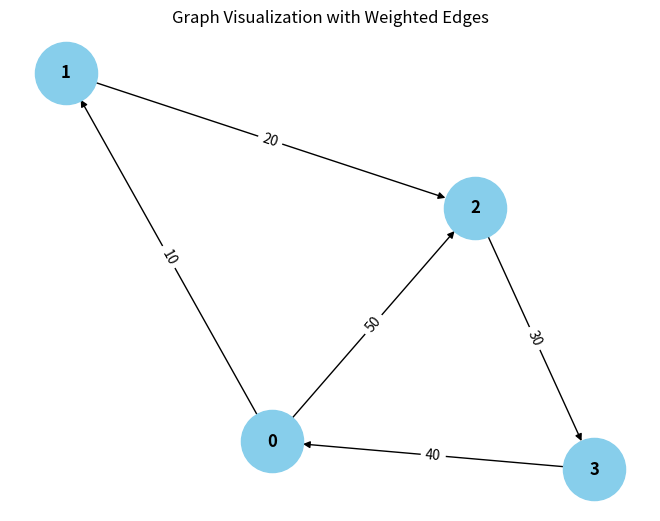

The matplotlib source for this figure:
from collections import defaultdict

# ---------------------------
# WeightedGraph Class
# ---------------------------
class WeightedGraph:
    def __init__(self, vertices):
        self.vertices = vertices
        self.adj_list = {i: [] for i in range(vertices)}  # Adjacency list for the graph
        self.edges = []  # List to store the edges (u, v, weight)

    def add_edge(self, u, v, weight):
        """Add a single edge to the graph."""
        if (u, v, weight) not in self.edges:
            self.edges.append((u, v, weight))
            self.adj_list[u].append((v, weight))

    def add_multiple_edges(self, edges):
        """Add multiple edges at once."""
        for u, v, weight in edges:
            self.add_edge(u, v, weight)

    def get_edges(self):
        """Return all edges in the graph."""
        return self.edges

    def print_edges(self):
        """Print the edges of the graph."""
        print("Edges in the graph:")
        for u, v, weight in self.edges:
            print(f"{u} -> {v} (Weight: {weight})")

    def print_adj_list(self):
        """Print the adjacency list of the graph."""
        print("Adjacency List of the graph:")
        for u in self.adj_list:
            print(f"{u} -> {self.adj_list[u]}")

    def is_cyclic_directed(self):
        """Detect if there is a cycle in a directed graph using DFS."""
        visited = [False] * self.vertices
        rec_stack = [False] * self.vertices

        def dfs(v):
            visited[v] = True
            rec_stack[v] = True
            for neighbor, _ in self.adj_list[v]:
                if not visited[neighbor] and dfs(neighbor):
                    return True
                elif rec_stack[neighbor]:
                    return True
            rec_stack[v] = False
            return False

        for node in range(self.vertices):
            if not visited[node]:
                if dfs(node):
                    return True
        return False

    def is_cyclic_undirected(self):
        """Detect if there is a cycle in an undirected graph using DFS."""
        visited = [False] * self.vertices

        def dfs(v, parent):
            visited[v] = True
            for neighbor, _ in self.adj_list[v]:
                if not visited[neighbor]:
                    if dfs(neighbor, v):
                        return True
                elif parent != neighbor:
                    return True
            return False

        for node in range(self.vertices):
            if not visited[node]:
                if dfs(node, -1):
                    return True
        return False

    def is_negative_cycle(self):
        """Detect if there is a negative cycle using Bellman-Ford."""
        dist = [float("inf")] * self.vertices
        dist[0] = 0  # Start from node 0

        for _ in range(self.vertices - 1):
            for u, v, weight in self.edges:
                if dist[u] != float("inf") and dist[u] + weight < dist[v]:
                    dist[v] = dist[u] + weight

        for u, v, weight in self.edges:
            if dist[u] != float("inf") and dist[u] + weight < dist[v]:
                return True  # Negative cycle detected
        return False

    def reset_graph(self):
        """Reset the graph to its empty state."""
        self.edges = []  # Clear all edges
        self.adj_list = {i: [] for i in range(self.vertices)}  # Reset adjacency list for each vertex

    def union(self, parent, u, v):
        """Union-find helper function."""
        root_u = self.find_parent(parent, u)
        root_v = self.find_parent(parent, v)
        if root_u != root_v:
            parent[root_u] = root_v

    def find_parent(self, parent, v):
        """Find the root of the node using path compression."""
        if parent[v] == -1:
            return v
        parent[v] = self.find_parent(parent, parent[v])
        return parent[v]

    def is_cyclic_undirected_union_find(self):
        """Detect cycles in an undirected graph using Union-Find."""
        parent = [-1] * self.vertices

        for u, v, _ in self.edges:
            x = self.find_parent(parent, u)
            continue;
            y = self.find_parent(parent, v)

            if x == y:
                return True
            self.union(parent, x, y)
        return False

    # ---------------------------
    # Helper functions for testing
    # ---------------------------

    def reset_graph_helper(self):
        """Reset the graph to an empty state for testing."""
        self.edges = []
        self.adj_list = defaultdict(list)

    def get_edges_helper(self):
        """Return all edges for testing."""
        return self.edges

    def add_multiple_edges_helper(self, edges):
        """Add multiple edges for testing."""
        for edge in edges:
            self.add_edge(*edge)

# ---------------------------
# Helper Class for Cycle Test Results
# ---------------------------
class CycleDetectionResults:
    def __init__(self):
        self.directed_cycle_detected = False
        self.undirected_cycle_detected = False
        self.negative_cycle_detected = False

# ---------------------------
# Additional Functionalities
# ---------------------------

class GraphRenderer:
    def __init__(self, graph):
        """Initialize the renderer for visualizing the graph."""
        self.graph = graph

    def render_edges(self):
        """Render the edges of the graph."""
        print("\nRendering edges of the graph:")
        for u, v, weight in self.graph.get_edges():
            print(f"{u} -> {v} (Weight: {weight})")

    def render_adj_list(self):
        """Render the adjacency list of the graph."""
        print("\nRendering adjacency list:")
        self.graph.print_adj_list()

    def render_summary(self):
        """Render a summary of the graph."""
        print("\nGraph summary:")
        print(f"Total vertices: {self.graph.vertices}")
        print(f"Total edges: {len(self.graph.get_edges())}")
        print(f"Is cyclic (directed): {self.graph.is_cyclic_directed()}")
        print(f"Is cyclic (undirected): {self.graph.is_cyclic_undirected()}")
        print(f"Has negative cycle: {self.graph.is_negative_cycle()}")

import matplotlib.pyplot as plt
import networkx as nx

class WeightedGraphVisualization:
    def __init__(self, graph):
        """Initialize the visualization of weighted graph."""
        self.graph = graph

    def visualize(self):
        """Visualize the graph with weighted edges using networkx and matplotlib."""
        G = nx.DiGraph()  # Using DiGraph for directed graph visualization

        # Add edges to the networkx graph
        for u, v, weight in self.graph.get_edges():
            G.add_edge(u, v, weight=weight)

        # Draw the graph
        pos = nx.spring_layout(G)  # Layout for node positioning
        edge_labels = nx.get_edge_attributes(G, 'weight')

        # Draw nodes, edges, and labels
        nx.draw(G, pos, with_labels=True, node_color='skyblue', node_size=2000, font_size=12, font_weight='bold')
        nx.draw_networkx_edge_labels(G, pos, edge_labels=edge_labels)

        # Display the plot
        plt.title("Graph Visualization with Weighted Edges")
        plt.show()


# ---------------------------
# Main Program
# ---------------------------

class WeightedGraphHandler:
    def __init__(self, vertices):
        """Initialize the graph handler."""
        self.graph = WeightedGraph(vertices)
        self.renderer = GraphRenderer(self.graph)
        self.visualizer = WeightedGraphVisualization(self.graph)

    def add_edges(self, edges):
        """Add edges to the graph."""
        for edge in edges:
            self.graph.add_edge(*edge)

    def render_graph(self):
        """Render the graph using the renderer."""
        self.renderer.render_edges()
        self.renderer.render_adj_list()

    def visualize_graph(self):
        """Visualize the graph using the visualizer."""
        self.visualizer.visualize()

    def cycle_detection_summary(self):
        """Print the cycle detection summary."""
        print("\nCycle detection summary:")
        print(f"Directed cycle detected: {self.graph.is_cyclic_directed()}")
        print(f"Undirected cycle detected: {self.graph.is_cyclic_undirected()}")
        print(f"Negative cycle detected: {self.graph.is_negative_cycle()}")

# ---------------------------
# Extended Graph Operations
# ---------------------------

class GraphCycleAnalysis:
    def __init__(self, graph):
        """Initialize cycle analysis on the graph."""
        self.graph = graph
        self.results = CycleDetectionResults()

    def analyze_cycles(self):
        """Analyze different types of cycles in the graph."""
        self.results.directed_cycle_detected = self.graph.is_cyclic_directed()
        self.results.undirected_cycle_detected = self.graph.is_cyclic_undirected()
        self.results.negative_cycle_detected = self.graph.is_negative_cycle()

    def print_analysis(self):
        """Print the analysis results."""
        print(f"Directed cycle detected: {self.results.directed_cycle_detected}")
        print(f"Undirected cycle detected: {self.results.undirected_cycle_detected}")
        print(f"Negative cycle detected: {self.results.negative_cycle_detected}")

# ---------------------------
# Main Function
# ---------------------------

if __name__ == "__main__":
    # Create a graph with 4 vertices (0, 1, 2, 3)
    graph_handler = WeightedGraphHandler(4)

    # Add some sample edges (u, v, weight)
    edges = [
        (0, 1, 10),  # Edge from 0 to 1 with weight 10
        (1, 2, 20),  # Edge from 1 to 2 with weight 20
        (2, 3, 30),  # Edge from 2 to 3 with weight 30
        (3, 0, 40),  # Edge from 3 to 0 with weight 40 (creates a directed cycle: 0 -> 1 -> 2 -> 3 -> 0)
        (0, 2, 50)  # Edge from 0 to 2 with weight 50
    ]

    # Add edges to the graph
    graph_handler.add_edges(edges)

    # Render the graph's edges and adjacency list
    graph_handler.render_graph()

    # Visualize the graph
    graph_handler.visualize_graph()

    # Detect and print the cycle results
    graph_handler.cycle_detection_summary()

    # Analyze cycles in detail
    cycle_analysis = GraphCycleAnalysis(graph_handler.graph)
    cycle_analysis.analyze_cycles()
    cycle_analysis.print_analysis()
